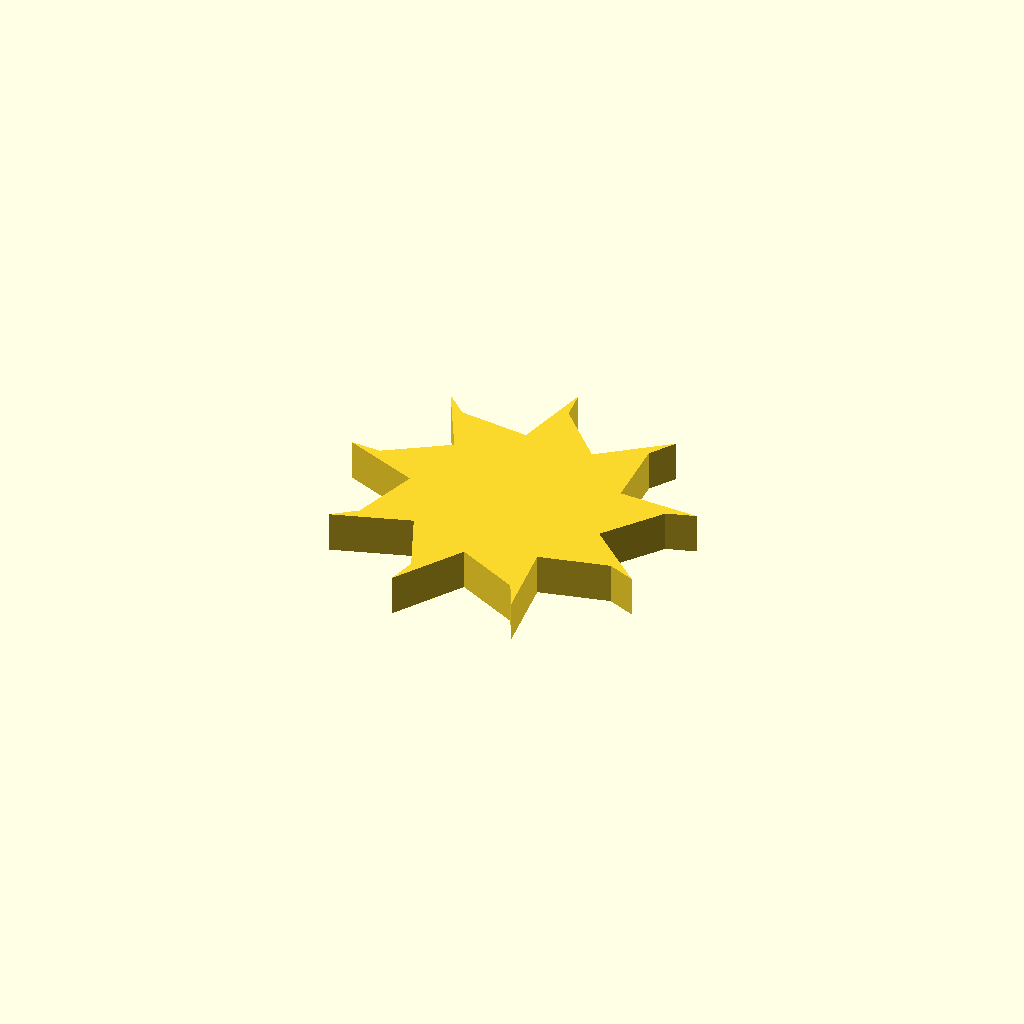
Cell 1: the model at its default parameters.
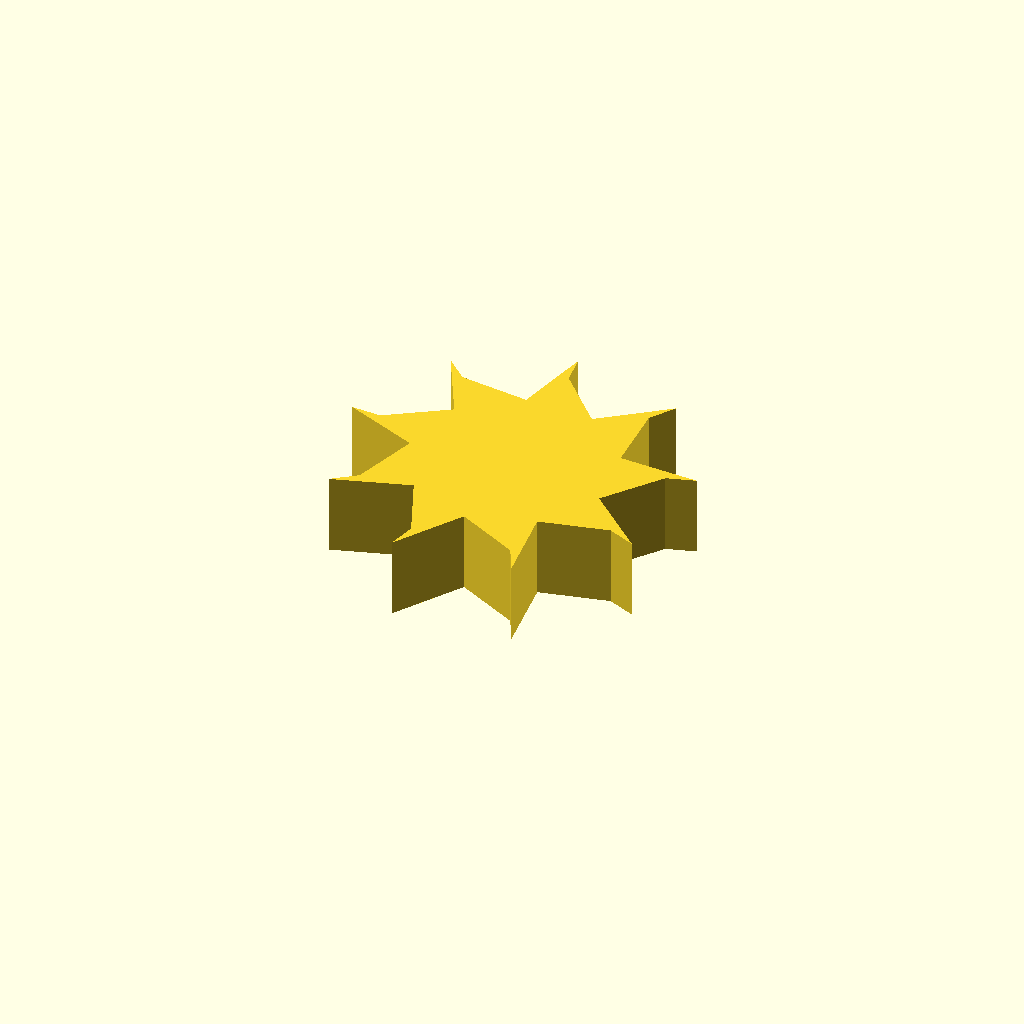
Cell 2: the same model with profile_height = 12.
One fixed orthographic camera (rotation 55°, 0°, 25°; colour scheme Cornfield) for every cell.
OpenSCAD source file optional_data/data/sketch1/fanrotors/part_0091.scad:
$fn = 32;

// ----------------------------------------------------------------------
// Fan rotor section: 9 blades, 15 mm hub radius, 11 mm blades
// ----------------------------------------------------------------------

// --- parameters (mm) ---
profile_height = 6;       // extrusion height
profile_points = 27;      // points of the closed outline

profile = [[40.553, 21.936], [46.839, 30.28], [51.052, 31.564], [39.125, 32.096], [38.576, 42.529], [40.979, 46.221], [31.499, 38.962], [24.374, 46.602], [23.84, 50.974], [21.245, 39.32], [10.876, 40.592], [7.657, 43.599], [13.16, 33.003], [4.399, 27.312], [0, 27.546], [11.026, 22.967], [7.973, 12.976], [4.453, 10.328], [15.843, 13.907], [19.927, 4.291], [18.932, 0], [25.357, 10.064], [34.666, 5.322], [36.662, 1.395], [35.115, 13.234], [45.294, 15.586], [49.348, 13.861]];  // single closed polygon, 27 points, counter clockwise

// --- the one profile operation ---
linear_extrude(height = profile_height) polygon(points = profile);
Parameter table extracted from the source (name, type, default, range or options):
profile_height: number, default 6
profile_points: number, default 27
